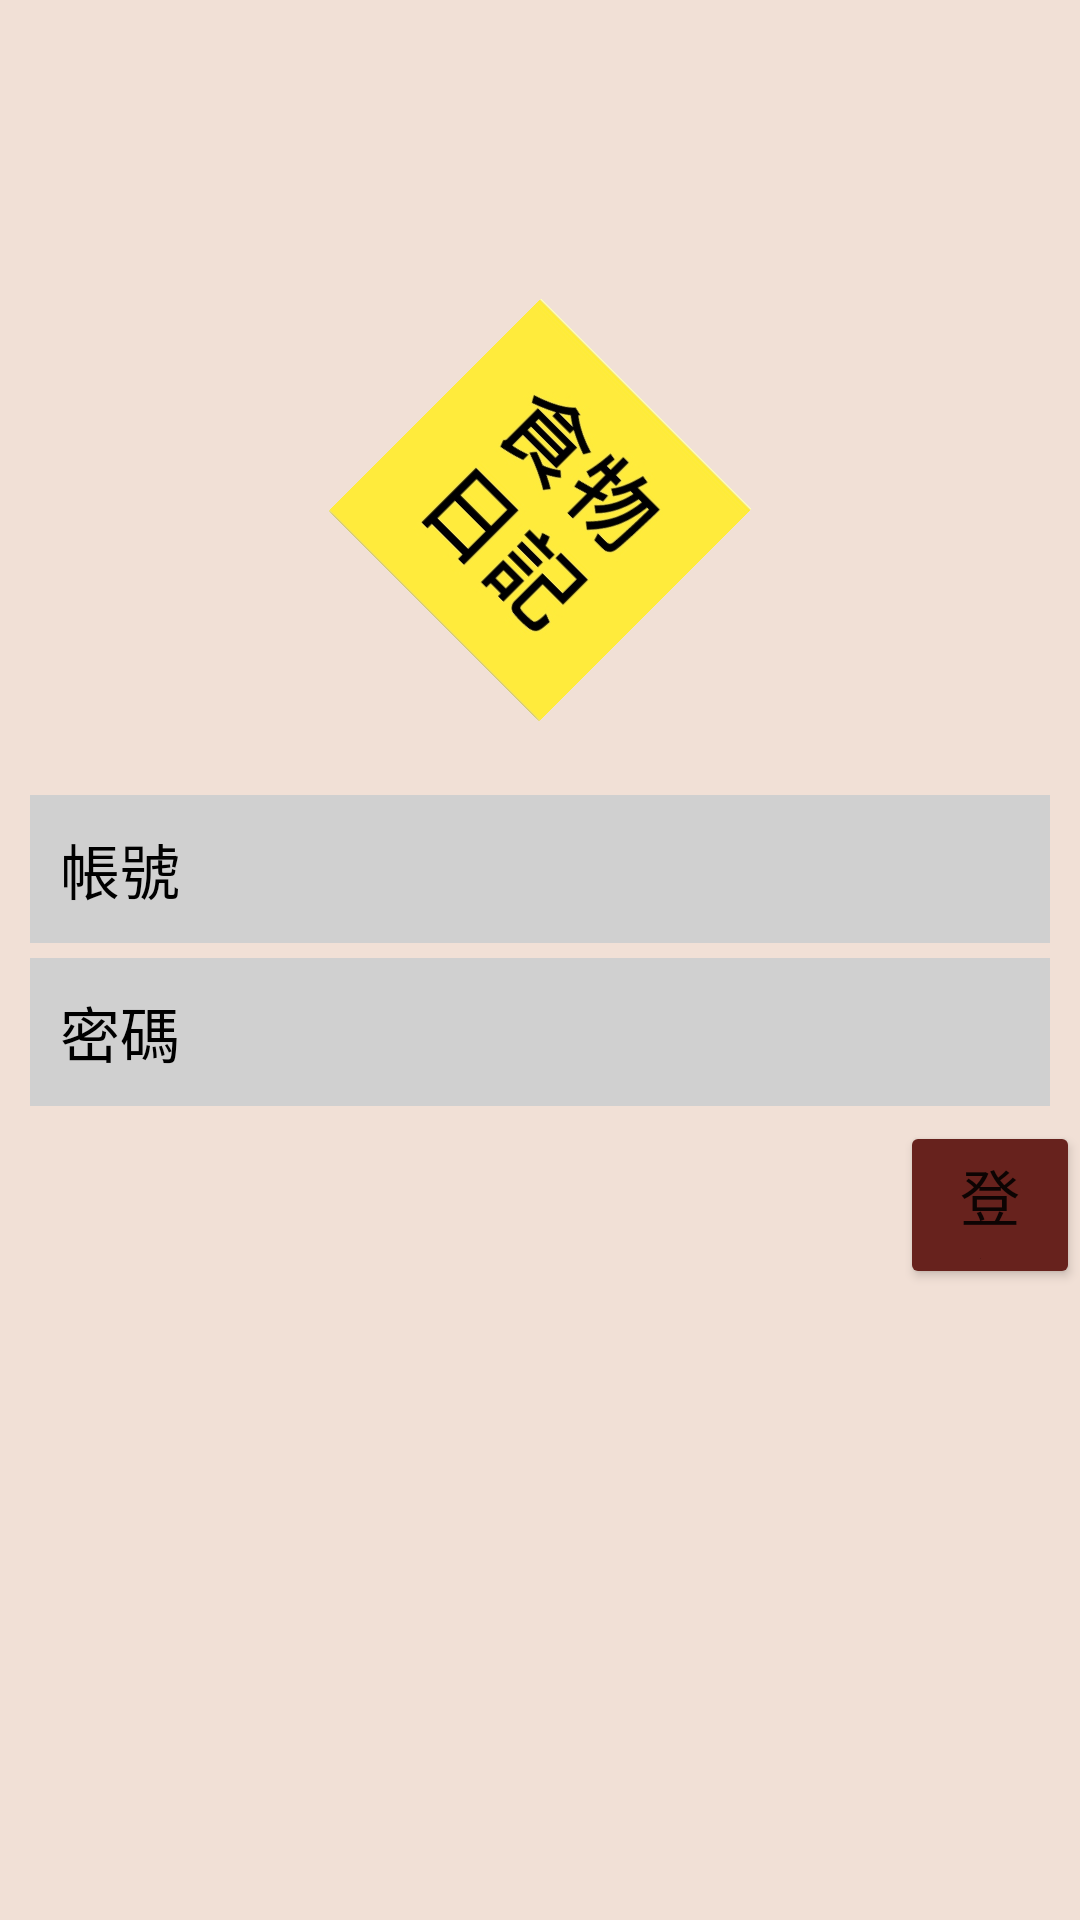

The Android layout XML behind this screen, and the referenced resources:
<!-- AndroidManifest.xml: application theme Theme.Mobile -->
<!-- res/layout/activity_main.xml -->
<?xml version="1.0" encoding="utf-8"?>
<RelativeLayout xmlns:android="http://schemas.android.com/apk/res/android"
    xmlns:app="http://schemas.android.com/apk/res-auto"
    xmlns:tools="http://schemas.android.com/tools"
    android:layout_width="match_parent"
    android:layout_height="match_parent"
    tools:context=".MainActivity"
    android:background="#F1E0D6">

    <ImageView
        android:id="@+id/iv"
        android:layout_width="500dp"
        android:layout_height="100dp"
        android:rotation="45"
        android:layout_marginTop="120dp"
        app:srcCompat="@drawable/title"
        tools:ignore="MissingConstraints" />

    <LinearLayout
        android:id="@+id/number_11"
        android:layout_width="match_parent"
        android:layout_height="wrap_content"
        android:layout_below="@id/iv"
        android:layout_centerVertical="true"
        android:layout_marginBottom="5dp"
        android:layout_marginLeft="10dp"
        android:layout_marginRight="10dp"
        android:layout_marginTop="45dp"
        android:background="#D0D0D0	"
        android:orientation="horizontal"
        tools:ignore="MissingConstraints">

        <TextView
            android:id="@+id/tv_number"
            android:layout_width="wrap_content"
            android:layout_height="wrap_content"
            android:padding="10dp"
            android:text="帳號"
            android:textColor="#000"
            android:textSize="20sp"/>

        <EditText
            android:id="@+id/username"
            android:layout_width="match_parent"
            android:layout_height="wrap_content"
            android:layout_toRightOf="@id/tv_number"
            android:layout_marginLeft="5dp"
            android:background="@null"
            android:inputType="text"
            android:padding="10dp" />
    </LinearLayout>

    <LinearLayout
        android:id="@+id/password_11"
        android:layout_width="match_parent"
        android:layout_height="wrap_content"
        android:layout_below="@+id/number_11"
        android:layout_centerVertical="true"
        android:layout_marginLeft="10dp"
        android:layout_marginRight="10dp"
        android:background="#D0D0D0"
        android:orientation="horizontal"
        tools:ignore="MissingConstraints">

        <TextView
            android:id="@+id/tv_password"
            android:layout_width="wrap_content"
            android:layout_height="wrap_content"
            android:padding="10dp"
            android:text="密碼"
            android:textColor="#000"
            android:textSize="20sp"/>

        <EditText
            android:id="@+id/password"
            android:layout_width="match_parent"
            android:layout_height="wrap_content"
            android:layout_toRightOf="@id/tv_password"
            android:layout_marginLeft="5dp"
            android:background="@null"
            android:inputType="textPassword"
            android:padding="10dp" />

    </LinearLayout>

    <Button
        android:id="@+id/btn_login"
        android:layout_width="103dp"
        android:layout_height="56dp"
        android:layout_below="@+id/password_11"
        android:layout_marginStart="300dp"
        android:layout_marginLeft="300dp"
        android:layout_marginTop="5dp"
        android:layout_marginBottom="100dp"
        android:text="登入"
        android:textSize="20sp"
        app:backgroundTint="#67221D" />

</RelativeLayout>
<!-- resources referenced by this layout -->
<resources>
  <!-- drawable title: jpg bitmap (drawable, 37599 bytes) -->
  <style name="Theme.Mobile" parent="Theme.MaterialComponents.DayNight.NoActionBar">
          
          <item name="colorPrimary">@color/purple_500</item>
          <item name="colorPrimaryVariant">@color/purple_700</item>
          <item name="colorOnPrimary">@color/white</item>
          
          <item name="colorSecondary">@color/teal_200</item>
          <item name="colorSecondaryVariant">@color/teal_700</item>
          <item name="colorOnSecondary">@color/black</item>
          
          <item name="android:statusBarColor" tools:targetApi="l">?attr/colorPrimaryVariant</item>
          
      </style>
  <!-- not gathered from this repository: default colours our renderer supplied (Android Studio template values) -->
  <color name="purple_500">#FF6200EE</color>
  <color name="purple_700">#FF3700B3</color>
  <color name="teal_200">#FF03DAC5</color>
  <color name="teal_700">#FF018786</color>
  <color name="black">#FF000000</color>
  <color name="white">#FFFFFFFF</color>
</resources>
